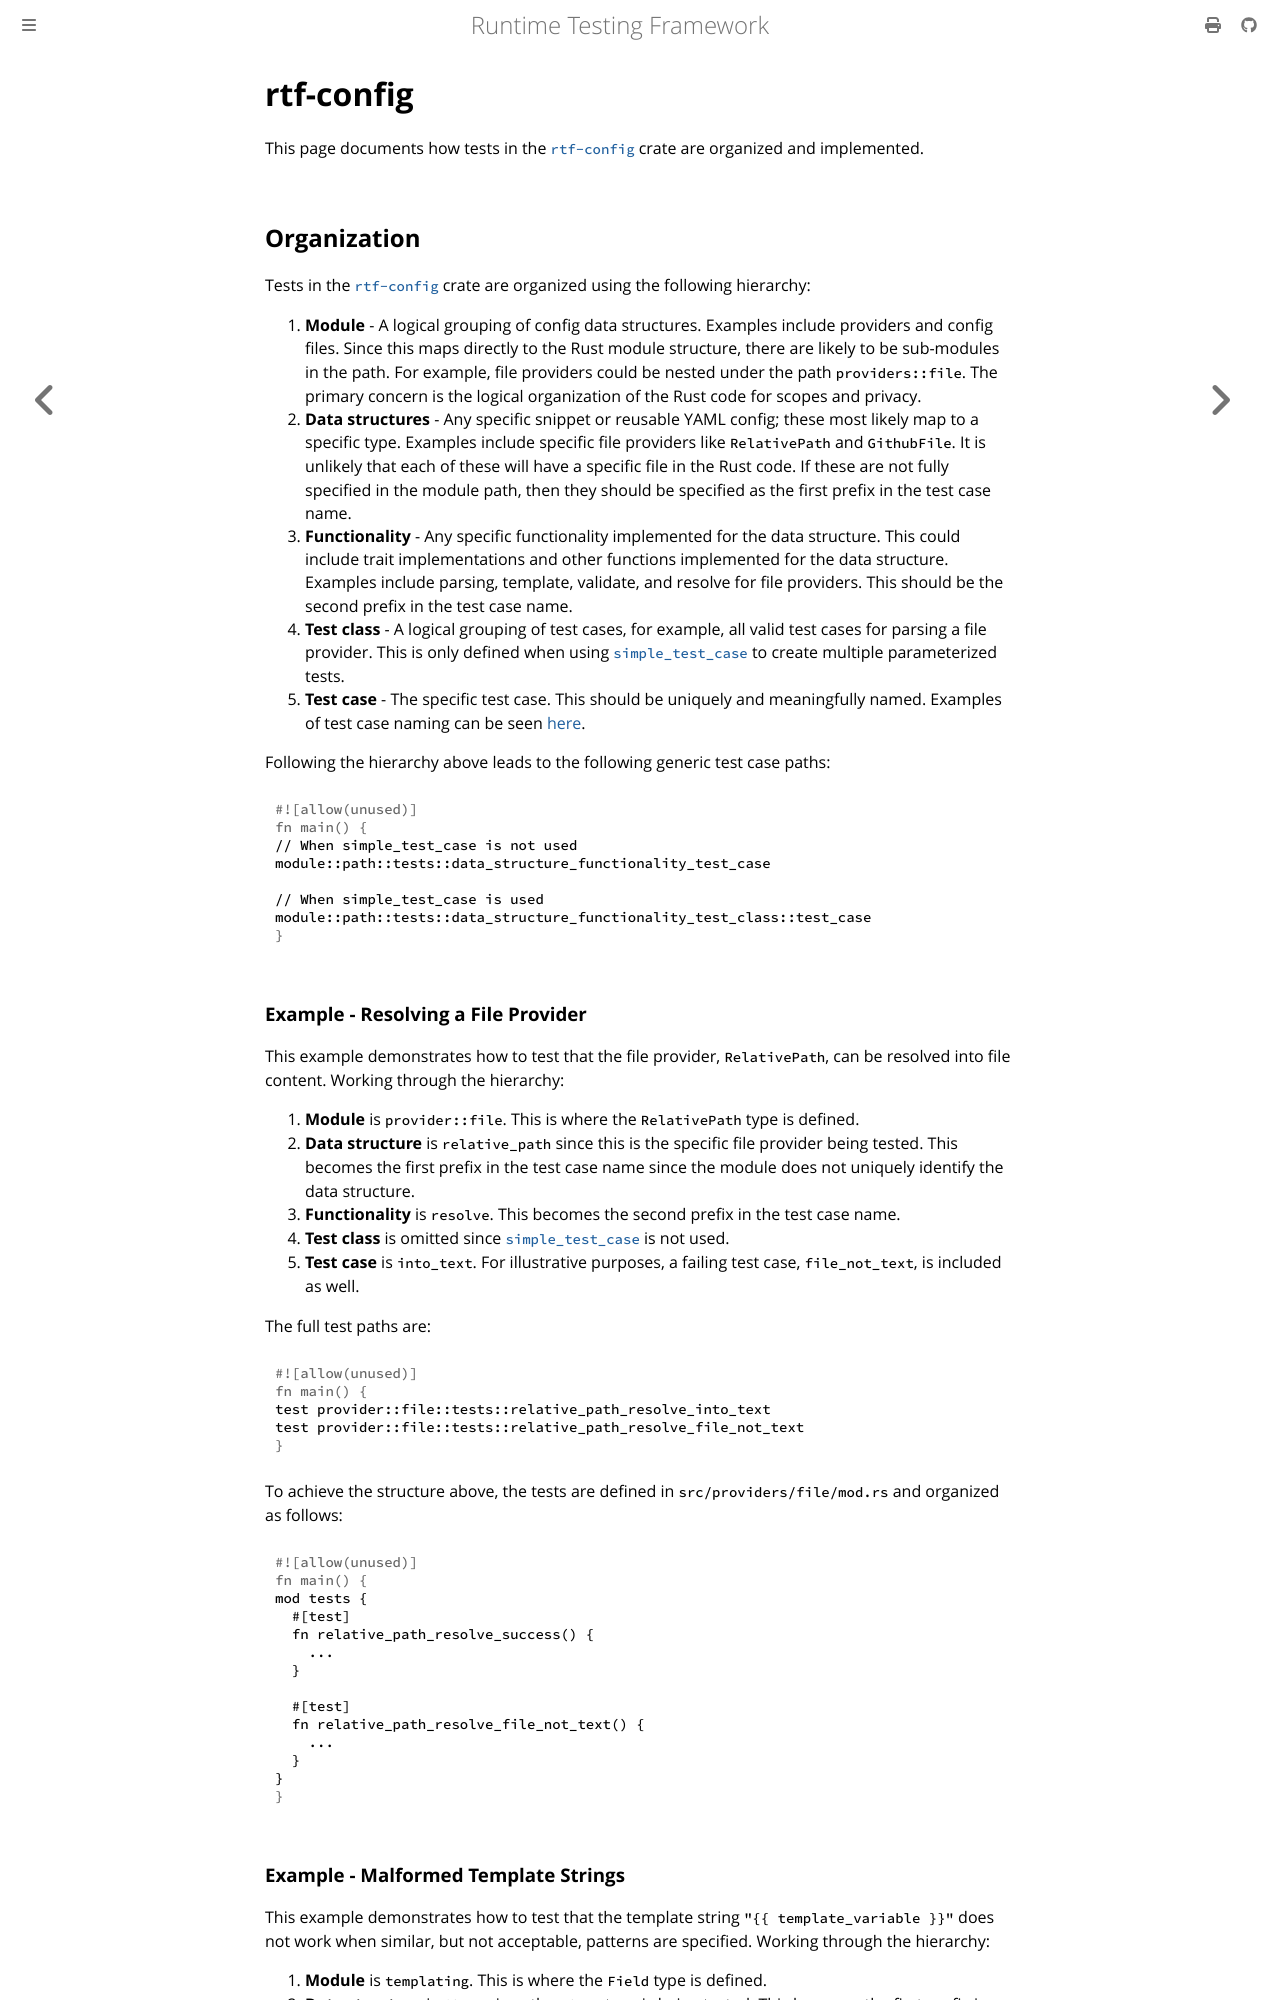

repository: apollographql/runtime-testing-framework · page: developer/testing/rtf-config.html · generator: mdbook

<!-- diataxis-type: reference -->

# rtf-config

This page documents how tests in the [`rtf-config`][0] crate are organized and implemented.

## Organization

Tests in the [`rtf-config`][0] crate are organized using the following hierarchy:

1. **Module** - A logical grouping of config data structures. Examples include providers and config
   files. Since this maps directly to the Rust module structure, there are likely to be sub-modules
   in the path. For example, file providers could be nested under the path `providers::file`. The
   primary concern is the logical organization of the Rust code for scopes and privacy.
1. **Data structures** - Any specific snippet or reusable YAML config; these most likely map to a
   specific type. Examples include specific file providers like `RelativePath` and `GithubFile`. It
   is unlikely that each of these will have a specific file in the Rust code. If these are not fully
   specified in the module path, then they should be specified as the first prefix in the test case
   name.
1. **Functionality** - Any specific functionality implemented for the data structure. This could
   include trait implementations and other functions implemented for the data structure. Examples
   include parsing, template, validate, and resolve for file providers. This should be the second
   prefix in the test case name.
1. **Test class** - A logical grouping of test cases, for example, all valid test cases for parsing
   a file provider. This is only defined when using [`simple_test_case`][1] to create multiple
   parameterized tests.
1. **Test case** - The specific test case. This should be uniquely and meaningfully named. Examples
   of test case naming can be seen [here][2].

Following the hierarchy above leads to the following generic test case paths:

```rust
// When simple_test_case is not used
module::path::tests::data_structure_functionality_test_case

// When simple_test_case is used
module::path::tests::data_structure_functionality_test_class::test_case
```

### Example - Resolving a File Provider

This example demonstrates how to test that the file provider, `RelativePath`, can be resolved into
file content. Working through the hierarchy:

1. **Module** is `provider::file`. This is where the `RelativePath` type is defined.
1. **Data structure** is `relative_path` since this is the specific file provider being tested. This
   becomes the first prefix in the test case name since the module does not uniquely identify the
   data structure.
1. **Functionality** is `resolve`. This becomes the second prefix in the test case name.
1. **Test class** is omitted since [`simple_test_case`][1] is not used.
1. **Test case** is `into_text`. For illustrative purposes, a failing test case, `file_not_text`, is
   included as well.

The full test paths are:

```rust
test provider::file::tests::relative_path_resolve_into_text
test provider::file::tests::relative_path_resolve_file_not_text
```

To achieve the structure above, the tests are defined in `src/providers/file/mod.rs` and organized
as follows:

```rust
mod tests {
  #[test]
  fn relative_path_resolve_success() {
    ...
  }

  #[test]
  fn relative_path_resolve_file_not_text() {
    ...
  }
}
```
